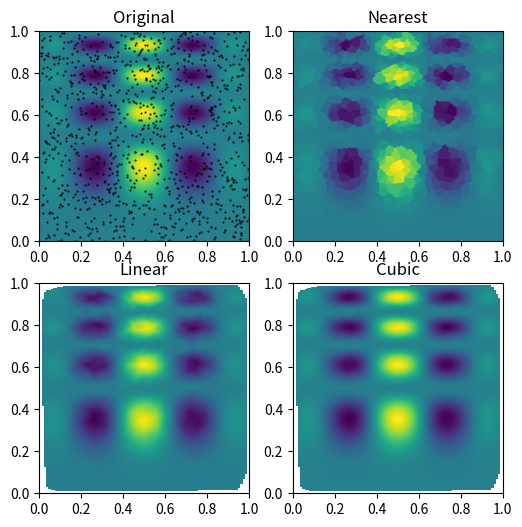

This figure's Python source:
# Convention for import to get shortened namespace
import numpy as np

# Create a simple array from a list of floats
a = np.array([0., 1., 2., 3., 4., 5., 6., 7., 8.]).reshape(3, 3)
a

# See how many dimensions the array has
a.ndim

# Print out the shape attribute
a.shape

# Print out the data type attribute
a.dtype

# Print out the strides of the array
a.strides

# This time use a list of integers
a = np.array([1, 2, 3, 4, 5])
a

# See how many dimensions the array has
a.ndim

# Print out the shape attribute
a.shape

# Print out the data type attribute
a.dtype

a = np.arange(5)
print(a)

a = np.arange(3, 11)
print(a)

a = np.arange(1, 10, 2)
print(a)

b = np.linspace(5, 15, 5)
print(b)

b = np.linspace(2.5, 10.25, 11)
print(b)

a = range(5, 10)
b = [3 + i * 1.5/4 for i in range(5)]

result = []
for x, y in zip(a, b):
    result.append(x + y)
print(result)

a = np.arange(5, 10)
b = np.linspace(3, 4.5, 5)

a + b

a * b

np.pi

np.e

# This makes working with radians effortless!
t = np.arange(0, 2 * np.pi + np.pi / 4, np.pi / 4)
t

# Create an array for testing
a = np.arange(12).reshape(3, 4)

a

a[1, 2]

a[2]

a[0, -1]

# Get the 2nd and 3rd rows
a[1:3]

# All rows and 3rd column
a[:, 2]

# ... can be used to replace one or more full slices
a[..., 2]

# Slice every other row
a[::2]

# YOUR CODE GOES HERE

x_yellow = None
x_red = None
x_blue = None

# %load solutions/numpy/exercise1.py

# Calculate the sine function
sin_t = np.sin(t)
print(sin_t)

# Round to three decimal places
print(np.round(sin_t, 3))

# Calculate the cosine function
cos_t = np.cos(t)
print(cos_t)

# Convert radians to degrees
degrees = np.rad2deg(t)
print(degrees)

# Integrate the sine function with the trapezoidal rule
sine_integral = np.trapz(sin_t, t)
print(np.round(sine_integral, 3))

# Sum the values of the cosine
cos_sum = np.sum(cos_t)
print(cos_sum)

# Calculate the cumulative sum of the cosine
cos_csum = np.cumsum(cos_t)
print(cos_csum)

a = np.array([[1, 2, 3], [4, 5, 6]])
a

# compute the mean values of each column
a.mean(axis=0)

np.mean(a, axis=0)

# Standard deviation
a.std(axis=0)

# Standard deviation for sample, set ddof=1
a.std(axis=0, ddof=1)

a = np.arange(-15, 15).reshape(5, 6) ** 2
a

# YOUR CODE GOES HERE

# %load solutions/numpy/exercise2.py

a = np.ones((3, 5))
a

a.shape

b = np.ones((5, ))
b

b.shape

b.reshape(1, 5) # The result is a (1, 5)-shaped array

b[np.newaxis, :] # equivalent, more concise

c = a + b

c.shape

tmp_b = b.reshape(1, 5)
tmp_b_repeat = tmp_b.repeat(3, axis=0)
c = a + tmp_b_repeat
c

import scipy

def func(x, y):
    return x*(1-x)*np.cos(4*np.pi*x) * np.sin(4*np.pi*y**2)**2

grid_x, grid_y = np.mgrid[0:1:100j, 0:1:200j]

points = np.random.rand(1000, 2)
values = func(points[:,0], points[:,1])

from scipy.interpolate import griddata
import matplotlib.pyplot as plt
%matplotlib inline

grid_z0 = griddata(points, values, (grid_x, grid_y), method='nearest')
grid_z1 = griddata(points, values, (grid_x, grid_y), method='linear')
grid_z2 = griddata(points, values, (grid_x, grid_y), method='cubic')

plt.subplot(221)
plt.imshow(func(grid_x, grid_y).T, extent=(0,1,0,1), origin='lower')
plt.plot(points[:,0], points[:,1], 'k.', ms=1)
plt.title('Original')
plt.subplot(222)
plt.imshow(grid_z0.T, extent=(0,1,0,1), origin='lower')
plt.title('Nearest')
plt.subplot(223)
plt.imshow(grid_z1.T, extent=(0,1,0,1), origin='lower')
plt.title('Linear')
plt.subplot(224)
plt.imshow(grid_z2.T, extent=(0,1,0,1), origin='lower')
plt.title('Cubic')
plt.gcf().set_size_inches(6, 6)
plt.show()